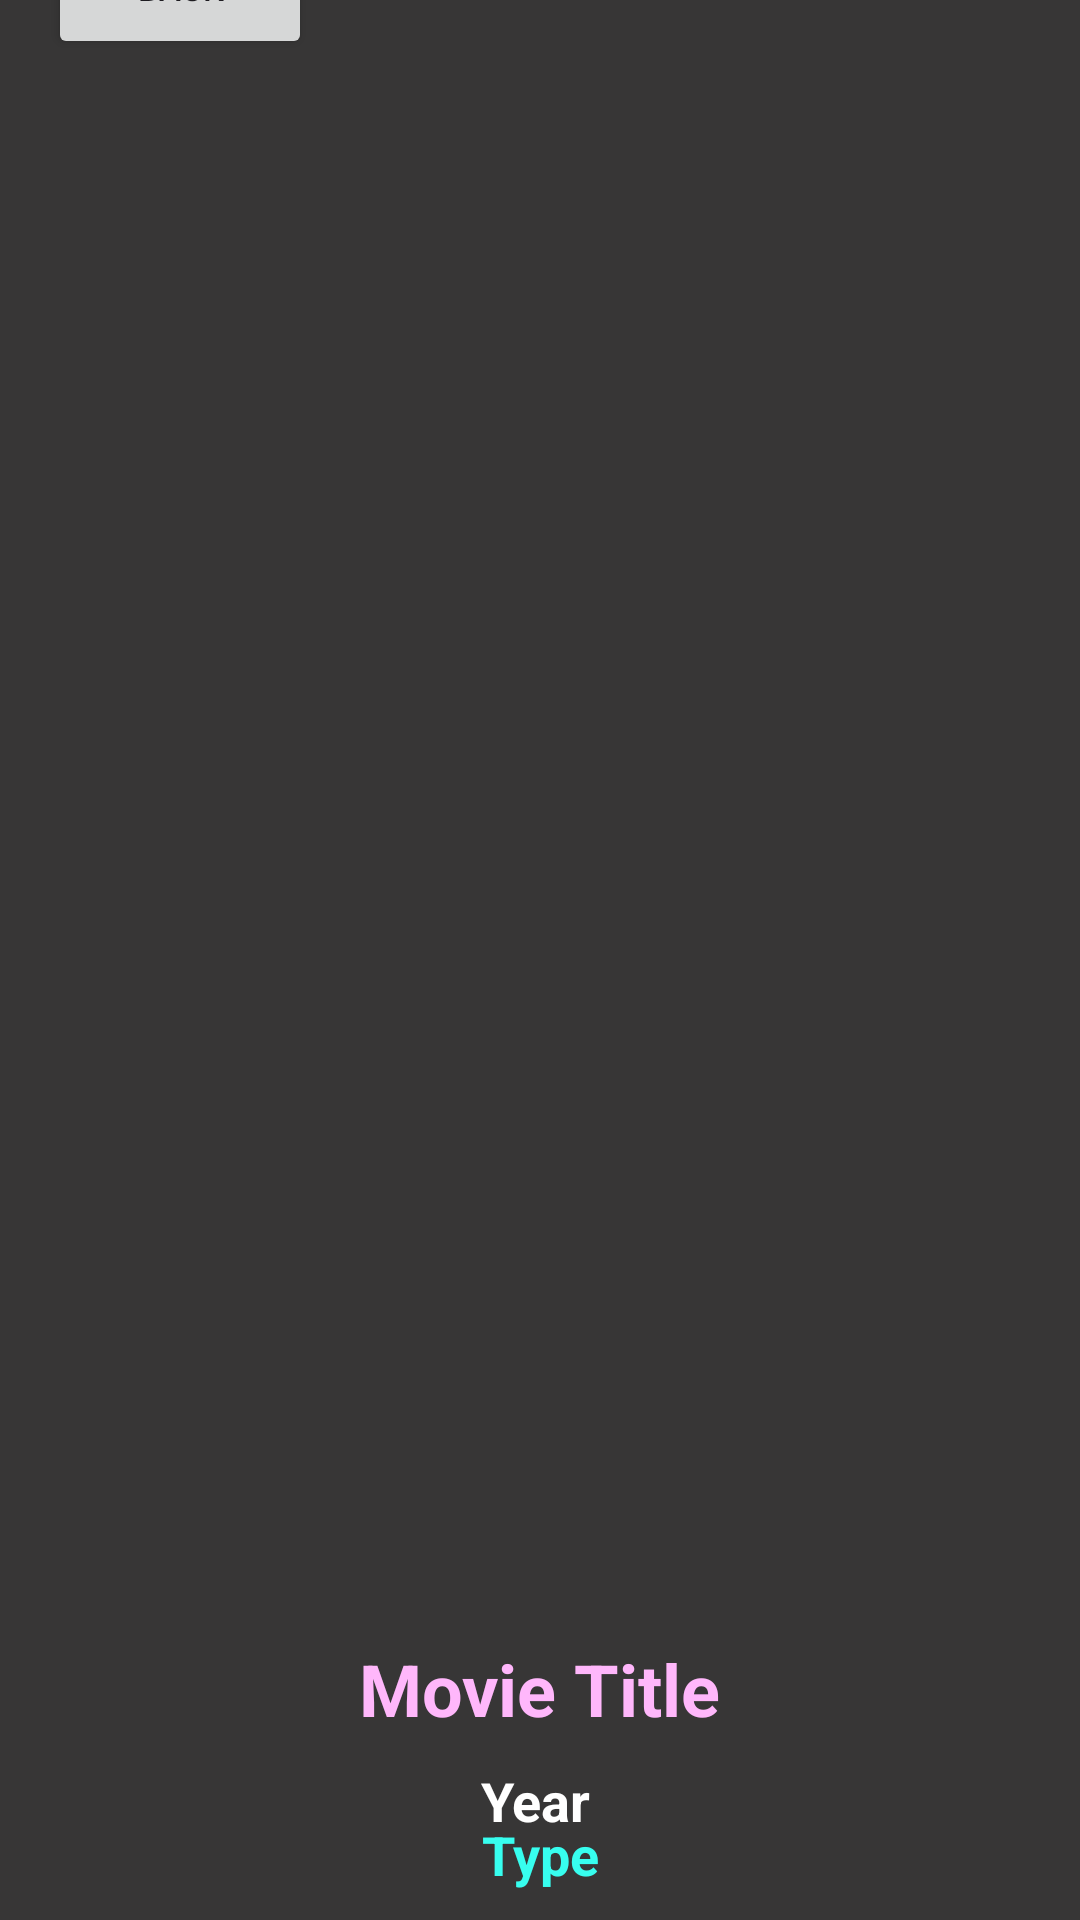

Here is an Android app screen rendered from its layout file. Give the layout XML and the strings, colors and styles it references.
<!-- AndroidManifest.xml: application theme Theme.Assignment2KyleD_SeongwonC -->
<!-- res/layout/activity_details_movie.xml -->
<?xml version="1.0" encoding="utf-8"?>
<androidx.constraintlayout.widget.ConstraintLayout xmlns:android="http://schemas.android.com/apk/res/android"
    xmlns:app="http://schemas.android.com/apk/res-auto"
    xmlns:tools="http://schemas.android.com/tools"
    android:layout_width="match_parent"
    android:layout_height="match_parent"
    android:background="#373636">

    <androidx.constraintlayout.widget.ConstraintLayout
        android:id="@+id/linearLayout"
        android:layout_width="match_parent"
        android:layout_height="match_parent"
        android:gravity="center">

        <Button
            android:id="@+id/back_Button"
            android:layout_width="wrap_content"
            android:layout_height="wrap_content"
            android:layout_marginStart="16dp"
            android:layout_marginBottom="104dp"
            android:padding="10dp"
            android:text="Back"
            android:textSize="11sp"
            app:layout_constraintBottom_toTopOf="@+id/detail_poster"
            app:layout_constraintStart_toStartOf="parent" />

        <ImageView
            android:id="@+id/detail_poster"
            android:layout_width="294dp"
            android:layout_height="403dp"
            android:layout_marginTop="196dp"
            android:layout_marginBottom="20dp"
            android:scaleType="centerCrop"
            app:layout_constraintBottom_toTopOf="@+id/detail_title"
            app:layout_constraintEnd_toEndOf="parent"
            app:layout_constraintStart_toStartOf="parent"
            app:layout_constraintTop_toTopOf="parent" />

        <TextView
            android:id="@+id/detail_title"
            android:layout_width="wrap_content"
            android:layout_height="wrap_content"
            android:layout_marginBottom="9dp"
            android:text="Movie Title"
            android:textColor="@color/details_title"
            android:textSize="24sp"
            android:textStyle="bold"
            app:layout_constraintBottom_toTopOf="@+id/detail_year"
            app:layout_constraintEnd_toEndOf="@+id/detail_poster"
            app:layout_constraintStart_toStartOf="@+id/detail_poster"
            app:layout_constraintTop_toBottomOf="@+id/detail_poster" />

        <TextView
            android:id="@+id/detail_year"
            android:layout_width="wrap_content"
            android:layout_height="wrap_content"
            android:layout_marginBottom="100dp"
            android:text="Year"
            android:textColor="@color/white"
            android:textStyle="bold"
            android:textSize="18sp"
            app:layout_constraintBottom_toBottomOf="parent"
            app:layout_constraintEnd_toEndOf="@+id/detail_poster"
            app:layout_constraintHorizontal_bias="0.495"
            app:layout_constraintStart_toStartOf="@+id/detail_poster"
            app:layout_constraintTop_toBottomOf="@+id/detail_title" />

        <TextView
            android:id="@+id/detail_type"
            android:layout_width="wrap_content"
            android:layout_height="wrap_content"
            android:text="Type"
            android:textColor="@color/detail"
            android:textStyle="bold"
            android:textSize="18sp"
            app:layout_constraintTop_toBottomOf="@+id/detail_year"
            app:layout_constraintStart_toStartOf="parent"
            app:layout_constraintEnd_toEndOf="parent"
            app:layout_constraintBottom_toBottomOf="parent"
            android:layout_marginTop="16dp"
            android:layout_marginBottom="32dp"/>


    </androidx.constraintlayout.widget.ConstraintLayout>

</androidx.constraintlayout.widget.ConstraintLayout>
<!-- resources referenced by this layout -->
<resources>
  <color name="detail">#37feef</color>
  <color name="details_title">#ffb7fb</color>
  <color name="white">#FFFFFFFF</color>
  <style name="Theme.Assignment2KyleD_SeongwonC" parent="Base.Theme.Assignment2KyleD_SeongwonC" />
  <style name="Base.Theme.Assignment2KyleD_SeongwonC" parent="Theme.Material3.DayNight.NoActionBar">
          
          
      </style>
</resources>
